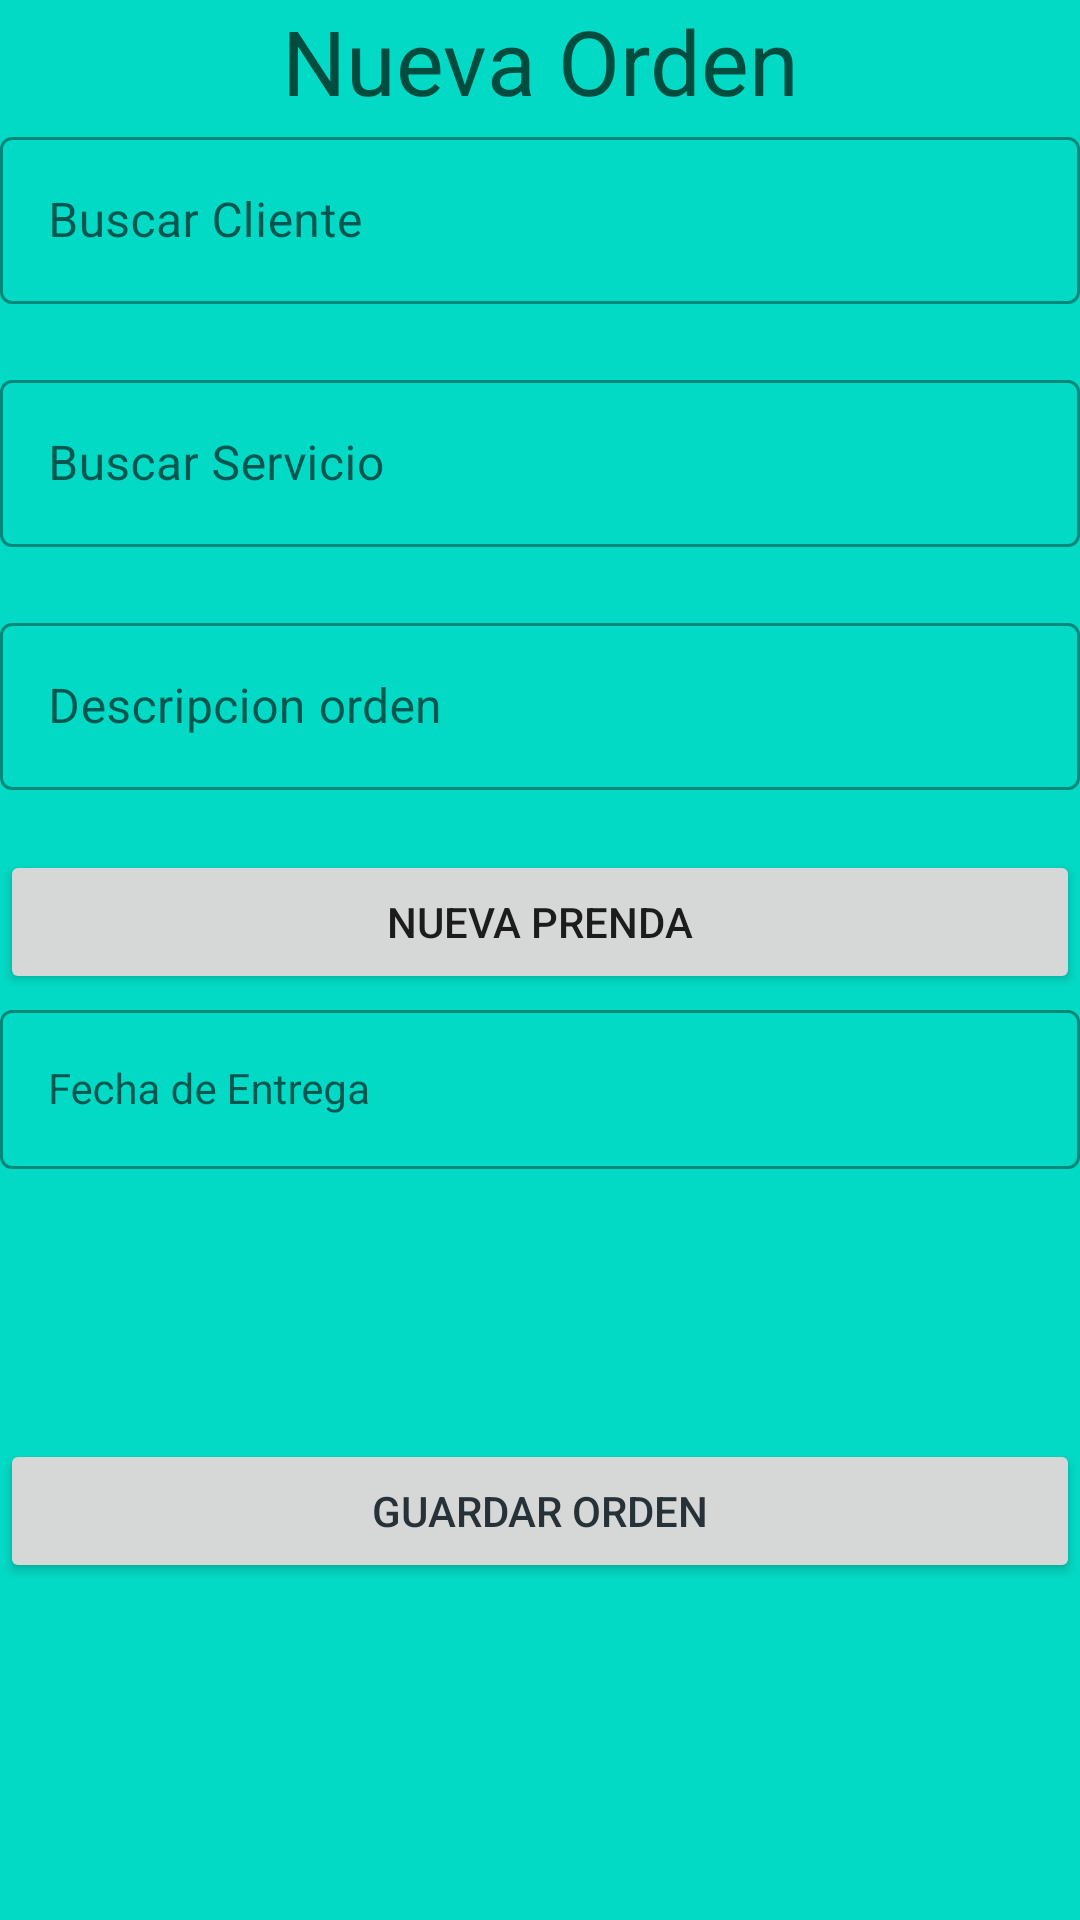

Produce the Android XML layout that renders to this screen, including the resource entries it uses.
<!-- AndroidManifest.xml: application theme Theme.LavApp -->
<!-- res/layout/fragment_form_orden.xml -->
<?xml version="1.0" encoding="utf-8"?>
<FrameLayout xmlns:android="http://schemas.android.com/apk/res/android"
    xmlns:tools="http://schemas.android.com/tools"
    xmlns:app="http://schemas.android.com/apk/res-auto"
    android:id="@+id/fragment_orden"
    android:layout_width="match_parent"
    android:layout_height="match_parent"
    android:background="@color/teal"
    tools:context=".fragment.forms.FormOrdenFragment">

    <androidx.core.widget.NestedScrollView
        android:id="@+id/container_orden"
        android:layout_width="match_parent"
        android:layout_height="match_parent">

        <androidx.constraintlayout.widget.ConstraintLayout
            android:id="@+id/form_orden"
            android:layout_width="match_parent"
            android:layout_height="match_parent">


            <TextView
                android:id="@+id/lbl_title_orden"
                android:layout_width="wrap_content"
                android:layout_height="wrap_content"
                android:text="@string/orden_seleccion"
                android:textColor="#004D40"
                android:textSize="30sp"
                app:layout_constraintBottom_toTopOf="@+id/formulario_orden"
                app:layout_constraintEnd_toEndOf="parent"
                app:layout_constraintStart_toStartOf="parent"
                app:layout_constraintTop_toTopOf="parent" />

            <LinearLayout
                android:id="@+id/formulario_orden"
                android:layout_width="match_parent"
                android:layout_height="wrap_content"
                android:orientation="vertical"
                app:layout_constraintBottom_toTopOf="@+id/btn_guardar_orden"
                app:layout_constraintEnd_toEndOf="parent"
                app:layout_constraintStart_toStartOf="parent"
                app:layout_constraintTop_toBottomOf="@+id/lbl_title_orden">

                <com.google.android.material.textfield.TextInputLayout
                    android:id="@+id/form_search_cliente"
                    style="@style/Widget.MaterialComponents.TextInputLayout.OutlinedBox"
                    android:layout_width="match_parent"
                    android:layout_height="wrap_content"
                    android:layout_marginBottom="20dp"
                    android:inputType="textAutoComplete">

                    <com.google.android.material.textfield.TextInputEditText
                        android:id="@+id/txt_buscar_cliente"
                        android:layout_width="match_parent"
                        android:layout_height="wrap_content"
                        android:hint="@string/buscar_cliente" />

                </com.google.android.material.textfield.TextInputLayout>

                <androidx.recyclerview.widget.RecyclerView
                    android:id="@+id/list_clientes"
                    android:layout_width="match_parent"
                    android:layout_height="wrap_content" />

                <Button
                    android:id="@+id/boton_nuevo_cliente"
                    android:layout_width="match_parent"
                    android:layout_height="wrap_content"
                    android:text="@string/nuevo_cliente"
                    android:visibility="gone"
                    />
                <com.google.android.material.textfield.TextInputLayout
                    android:id="@+id/form_search_servicio"
                    style="@style/Widget.MaterialComponents.TextInputLayout.OutlinedBox"
                    android:layout_width="match_parent"
                    android:layout_height="wrap_content"
                    android:layout_marginBottom="20dp"
                    android:inputType="textAutoComplete">

                    <com.google.android.material.textfield.TextInputEditText
                        android:id="@+id/txt_buscar_servicio"
                        android:layout_width="match_parent"
                        android:layout_height="wrap_content"
                        android:hint="@string/buscar_servicio" />

                </com.google.android.material.textfield.TextInputLayout>

                <androidx.recyclerview.widget.RecyclerView
                    android:id="@+id/list_servicio"
                    android:layout_width="wrap_content"
                    android:layout_height="match_parent" />

                <com.google.android.material.textfield.TextInputLayout
                    android:id="@+id/form_add_prenda"
                    style="@style/Widget.MaterialComponents.TextInputLayout.OutlinedBox"
                    android:layout_width="match_parent"
                    android:layout_height="wrap_content"
                    android:layout_marginBottom="20dp"
                    android:inputType="textAutoComplete">

                    <com.google.android.material.textfield.TextInputEditText
                        android:id="@+id/txt_desc_orden"
                        android:layout_width="match_parent"
                        android:layout_height="wrap_content"
                        android:hint="@string/descripcion_orden" />

                </com.google.android.material.textfield.TextInputLayout>

                <androidx.recyclerview.widget.RecyclerView
                    android:id="@+id/list_prendas"
                    android:layout_width="match_parent"
                    android:layout_height="wrap_content" />

                <Button
                    android:id="@+id/boton_nueva_prenda"
                    android:layout_width="match_parent"
                    android:layout_height="wrap_content"
                    android:text="@string/nueva_prenda"
                    />

                <com.google.android.material.textfield.TextInputLayout
                    style="@style/Widget.MaterialComponents.TextInputLayout.OutlinedBox"
                    android:layout_width="match_parent"
                    android:layout_height="wrap_content"
                    android:layout_marginBottom="20dp"
                    android:inputType="textAutoComplete">

                    <com.google.android.material.textfield.TextInputEditText
                        android:id="@+id/txt_fecha_entrega"
                        style="@style/Widget.MaterialComponents.TextInputLayout.OutlinedBox"
                        android:layout_width="match_parent"
                        android:layout_height="wrap_content"
                        android:layout_marginBottom="20dp"
                        android:hint="@string/fecha_de_entrega" />

                </com.google.android.material.textfield.TextInputLayout>

                <com.google.android.material.textfield.TextInputLayout
                    android:id="@+id/txt_cost_orden"
                    style="@style/Widget.MaterialComponents.TextInputLayout.OutlinedBox"
                    android:layout_width="match_parent"
                    android:layout_height="wrap_content"
                    android:layout_marginBottom="50dp"
                    android:hint="@string/valor_del_servicio"
                    android:inputType="textAutoComplete" />

            </LinearLayout>

            <Button
                android:id="@+id/btn_guardar_orden"
                android:layout_width="match_parent"
                android:layout_height="wrap_content"
                android:text="@string/guardar_orden"
                android:textColor="#263238"
                app:layout_constraintBottom_toBottomOf="parent"
                app:layout_constraintEnd_toEndOf="parent"
                app:layout_constraintHorizontal_bias="0.0"
                app:layout_constraintStart_toStartOf="parent"
                app:layout_constraintTop_toBottomOf="@+id/formulario_orden" />

        </androidx.constraintlayout.widget.ConstraintLayout>
    </androidx.core.widget.NestedScrollView>



</FrameLayout>
<!-- resources referenced by this layout -->
<resources>
  <color name="teal">#FF03DAC5</color>
  <string name="buscar_cliente">Buscar Cliente</string>
  <string name="buscar_servicio">Buscar Servicio</string>
  <string name="descripcion_orden">Descripcion orden</string>
  <string name="fecha_de_entrega">Fecha de Entrega</string>
  <string name="guardar_orden">Guardar Orden</string>
  <string name="nueva_prenda">Nueva Prenda</string>
  <string name="nuevo_cliente">Nuevo Cliente</string>
  <string name="orden_seleccion">Nueva Orden</string>
  <string name="valor_del_servicio">Valor del servicio</string>
  <style name="Theme.LavApp" parent="Theme.MaterialComponents.DayNight.NoActionBar">
          
          <item name="colorPrimary">@color/purple</item>
          <item name="colorPrimaryVariant">@color/red</item>
          <item name="colorOnPrimary">@color/white</item>
          
          <item name="colorSecondary">@color/green</item>
          <item name="colorSecondaryVariant">@color/matte</item>
          <item name="colorOnSecondary">@color/black</item>
          
          <item name="android:statusBarColor" tools:targetApi="l">?attr/colorPrimaryVariant</item>
          
      </style>
  <color name="purple">#FFBB86FC</color>
  <color name="red">#FFFA7A7A</color>
  <color name="white">#FFFFFFFF</color>
  <color name="green">#FF64FF64</color>
  <color name="matte">#FFF6DFB4</color>
  <color name="black">#FF000000</color>
</resources>
